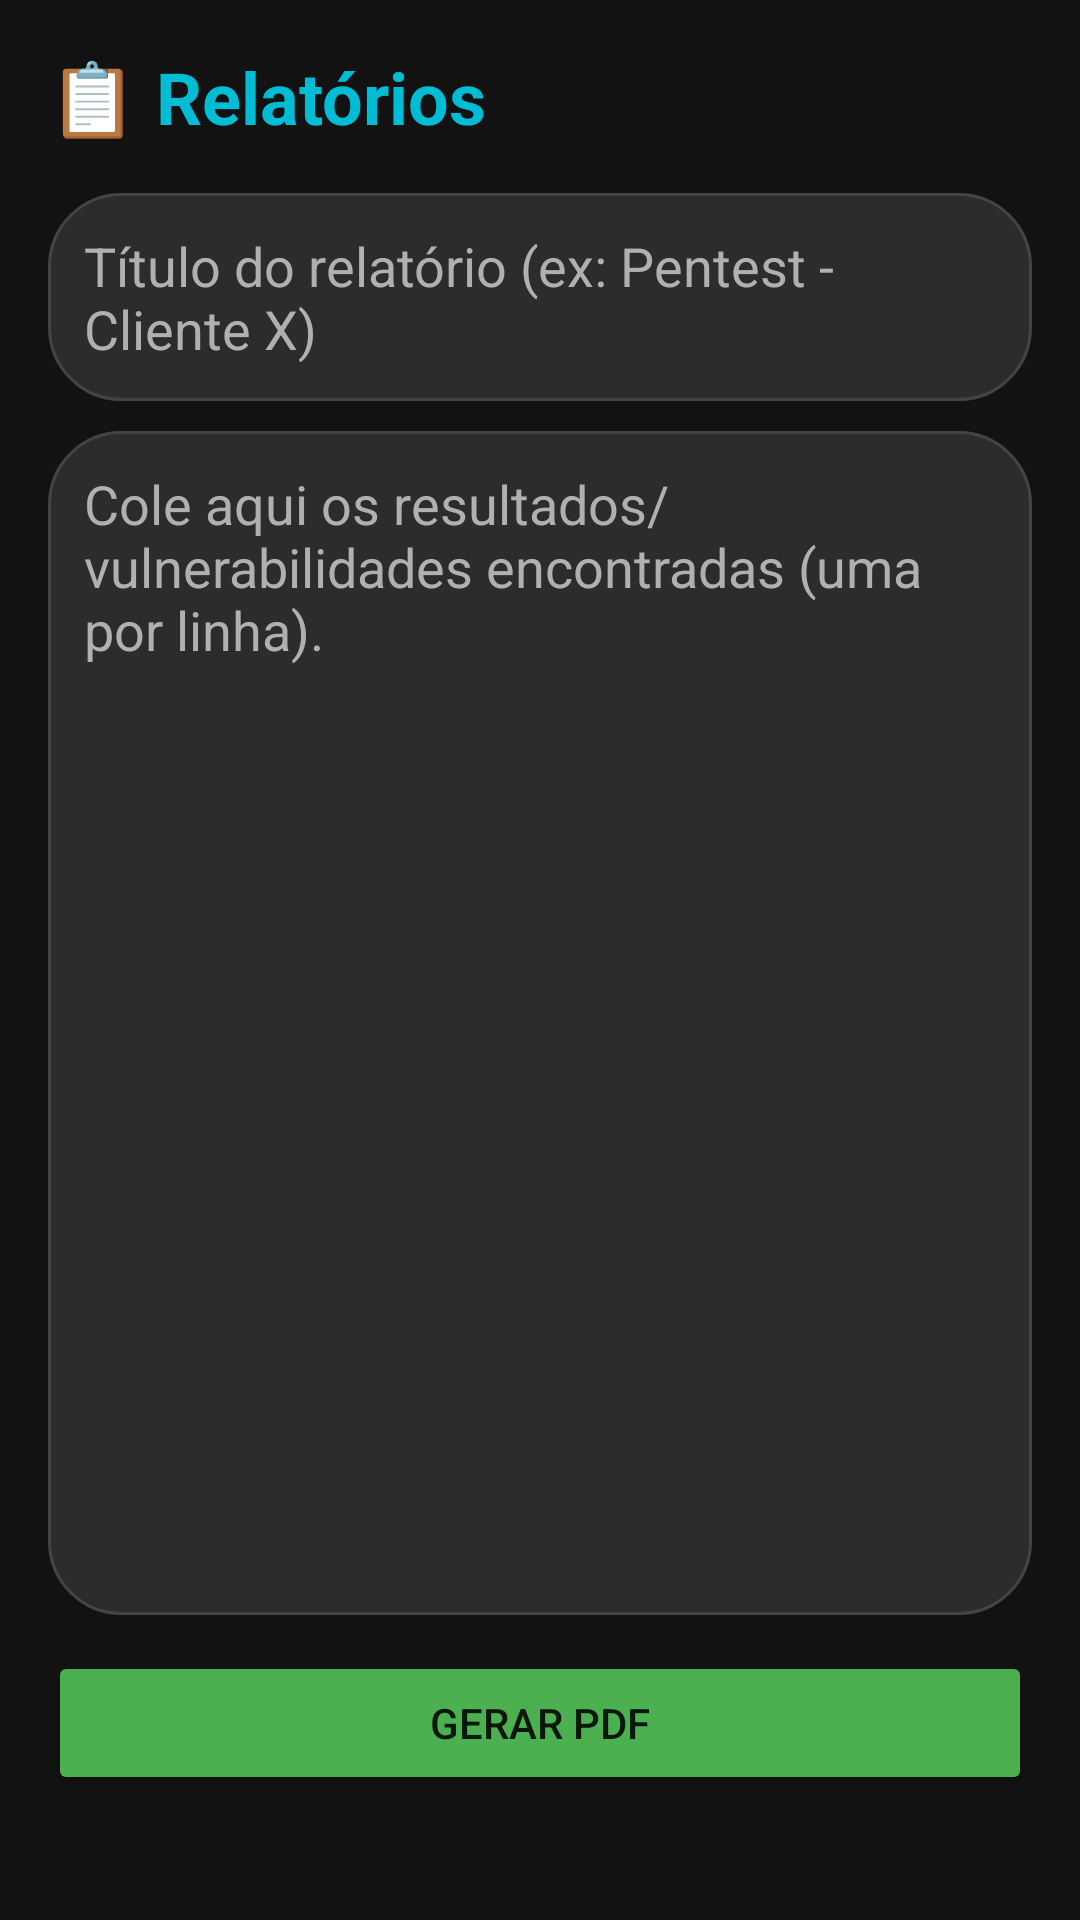

Here is an Android app screen rendered from its layout file. Give the layout XML and the strings, colors and styles it references.
<!-- AndroidManifest.xml: application theme Theme.VulnForgeAI -->
<!-- res/layout/activity_report.xml -->
<LinearLayout xmlns:android="http://schemas.android.com/apk/res/android"
    android:layout_width="match_parent"
    android:layout_height="match_parent"
    android:background="@color/background_dark"
    android:orientation="vertical"
    android:padding="16dp">

    <TextView
        android:layout_width="wrap_content"
        android:layout_height="wrap_content"
        android:text="📋 Relatórios"
        android:textColor="@color/secondary"
        android:textSize="24sp"
        android:textStyle="bold"
        android:layout_marginBottom="16dp" />

    <EditText
        android:id="@+id/report_title"
        android:layout_width="match_parent"
        android:layout_height="wrap_content"
        android:hint="Título do relatório (ex: Pentest - Cliente X)"
        android:background="@drawable/input_background"
        android:padding="12dp"
        android:textColor="@color/text_primary"
        android:textColorHint="@color/text_secondary" />

    <EditText
        android:id="@+id/report_findings"
        android:layout_width="match_parent"
        android:layout_height="0dp"
        android:layout_weight="1"
        android:layout_marginTop="10dp"
        android:gravity="top"
        android:hint="Cole aqui os resultados/vulnerabilidades encontradas (uma por linha)."
        android:background="@drawable/input_background"
        android:padding="12dp"
        android:textColor="@color/text_primary"
        android:textColorHint="@color/text_secondary" />

    <Button
        android:id="@+id/report_generate"
        android:layout_width="match_parent"
        android:layout_height="wrap_content"
        android:text="Gerar PDF"
        android:backgroundTint="@color/success_green"
        android:layout_marginTop="12dp" />

    <TextView
        android:id="@+id/report_status"
        android:layout_width="wrap_content"
        android:layout_height="wrap_content"
        android:text=""
        android:textColor="@color/text_secondary"
        android:textSize="13sp"
        android:layout_marginTop="8dp" />

</LinearLayout>
<!-- resources referenced by this layout -->
<resources>
  <color name="background_dark">#FF121212</color>
  <color name="secondary">#FF00BCD4</color>
  <color name="success_green">#FF4CAF50</color>
  <color name="text_primary">#FFFFFFFF</color>
  <color name="text_secondary">#FFB0B0B0</color>
  <!-- drawable input_background (drawable) -->
  <?xml version="1.0" encoding="utf-8"?>
  <shape xmlns:android="http://schemas.android.com/apk/res/android">
      <solid android:color="#FF2C2C2C" />
      <corners android:radius="24dp" />
      <stroke android:color="#FF444444" android:width="1dp" />
  </shape>
  <style name="Theme.VulnForgeAI" parent="Theme.MaterialComponents.DayNight.DarkActionBar">
          <item name="colorPrimary">#FF0D47A1</item>
          <item name="colorPrimaryVariant">#FF002171</item>
          <item name="colorOnPrimary">#FFFFFFFF</item>
          <item name="colorSecondary">#FF00BCD4</item>
          <item name="colorSecondaryVariant">#FF008394</item>
          <item name="colorOnSecondary">#FF000000</item>
          <item name="colorError">#FFD32F2F</item>
          <item name="colorOnError">#FFFFFFFF</item>
          <item name="android:colorBackground">#FF121212</item>
          <item name="colorSurface">#FF1E1E1E</item>
          <item name="colorOnSurface">#FFFFFFFF</item>
          <item name="android:statusBarColor">#FF0D47A1</item>
          <item name="android:windowBackground">#FF121212</item>
      </style>
</resources>
